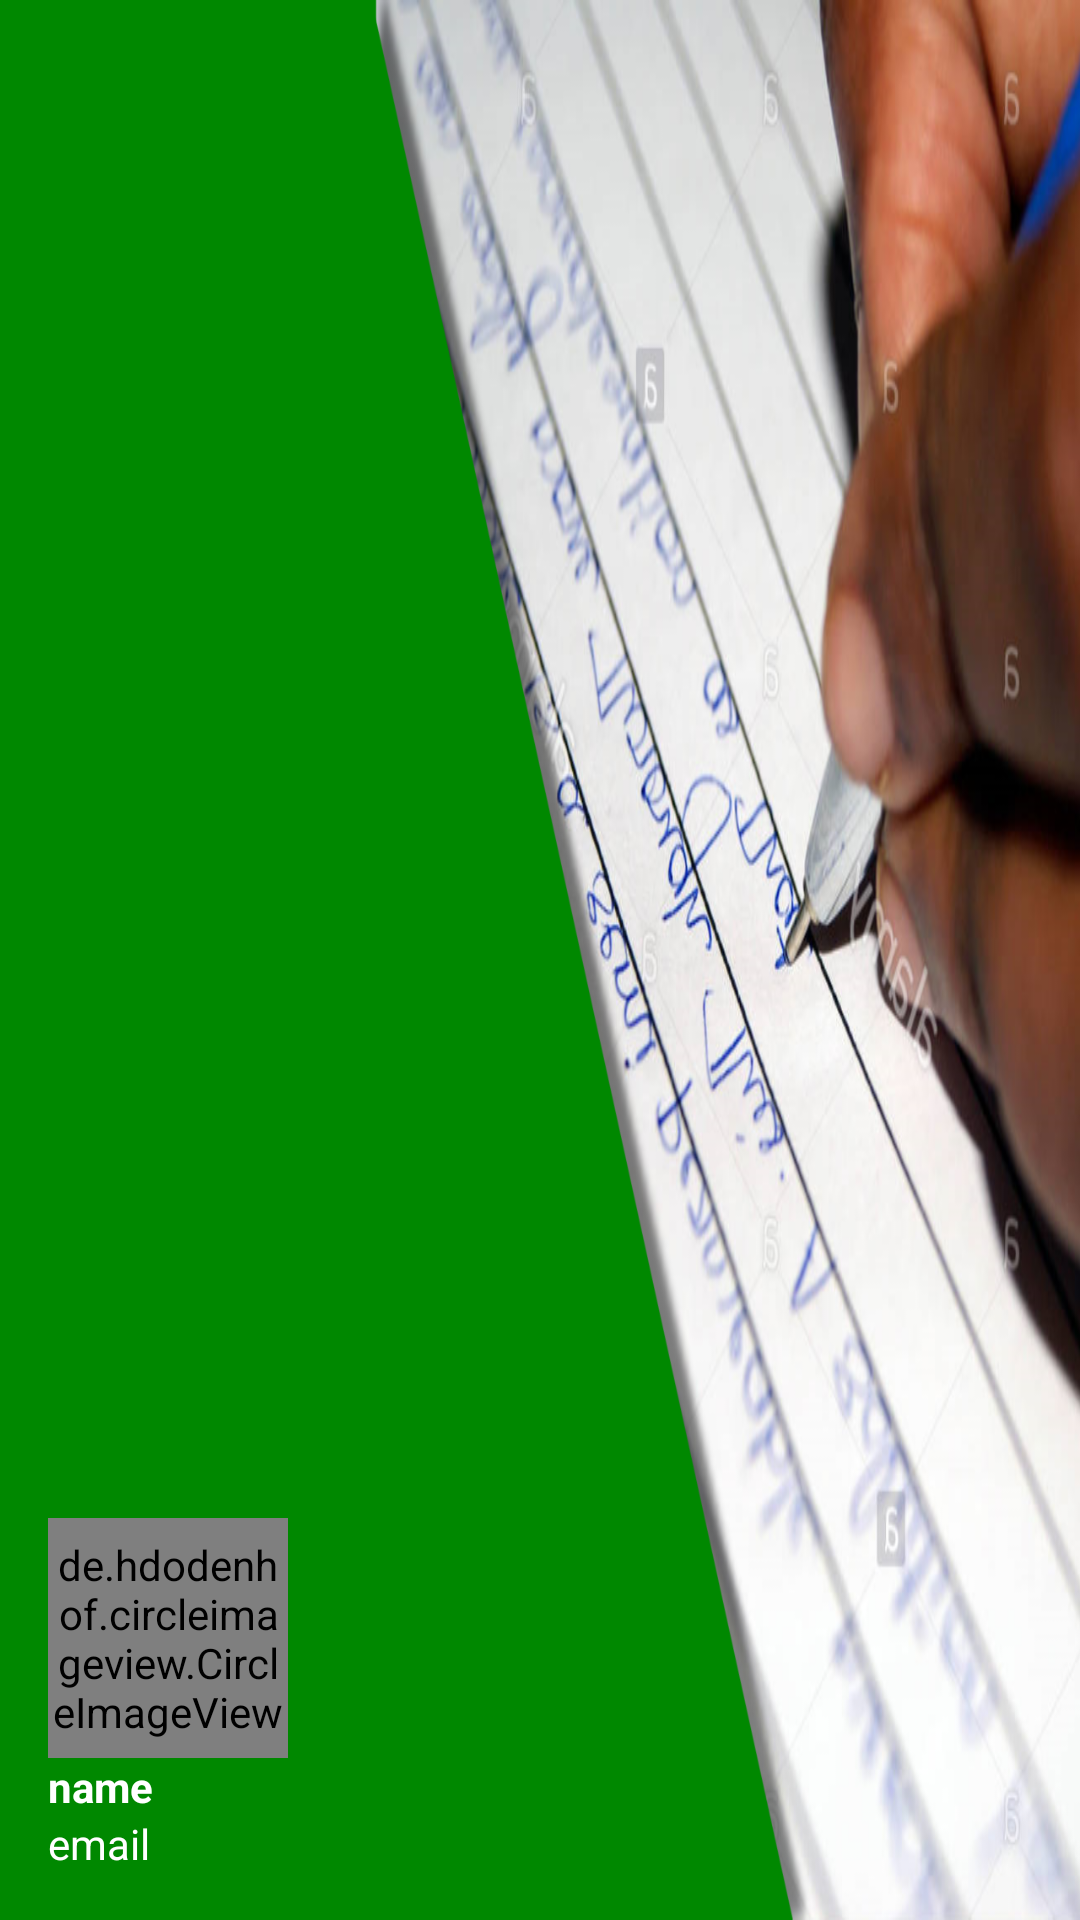

Produce the Android XML layout that renders to this screen, including the resource entries it uses.
<!-- AndroidManifest.xml: application theme AppTheme -->
<!-- res/layout/drawer_header.xml -->
<?xml version="1.0" encoding="utf-8"?>
<RelativeLayout xmlns:android="http://schemas.android.com/apk/res/android"
    android:layout_width="match_parent"
    android:layout_height="178dp"
    android:background="@drawable/arnav"
    android:gravity="bottom"
    android:orientation="vertical"
    android:padding="16dp"
    android:theme="@style/ThemeOverlay.AppCompat.Dark">

    <de.hdodenhof.circleimageview.CircleImageView
        xmlns:app="http://schemas.android.com/apk/res-auto"
        android:id="@+id/photo_profil_navigateview"
        android:layout_width="80dp"
        android:layout_height="80dp"
        android:layout_marginTop="15dp"
        android:src="@drawable/profile"
        app:civ_border_color="#000"
        app:civ_border_width="1dp" />

    <TextView
        android:id="@+id/nom_navigateview"
        android:layout_width="match_parent"
        android:layout_height="wrap_content"
        android:layout_below="@+id/photo_profil_navigateview"
        android:text="name"
        android:textAppearance="@style/TextAppearance.AppCompat.Body1"
        android:textStyle="bold"
        android:textColor="#ffffff" />

    <TextView
        android:id="@+id/email_navigateview"
        android:layout_width="match_parent"
        android:layout_height="wrap_content"
        android:layout_below="@+id/nom_navigateview"
        android:text="email"
        android:textAppearance="@style/TextAppearance.AppCompat.Body1"
        android:textColor="#ffffff" />

</RelativeLayout>
<!-- resources referenced by this layout -->
<resources>
  <!-- drawable arnav: png bitmap (drawable, 714810 bytes) -->
  <style name="AppTheme" parent="Theme.AppCompat.Light.NoActionBar">
          
          <item name="colorPrimary">@color/primary</item>
          <item name="colorPrimaryDark">@color/primary_dark</item>
          <item name="colorAccent">@color/accent</item>
  
      </style>
  <color name="primary">#008800</color>
  <color name="primary_dark">#005B00</color>
  <color name="accent">#008800</color>
</resources>
